Run: headless pygame with SDL's dummy video driver; simulated clock (each Clock.tick advances the game by its frame time, no real sleeping); random seed 0; keys injected as events and as key.get_pressed() state; mouse plan: one left click at the window centre at the start of phase 2, then a move to the lower-right quarter at the start of phase 3.
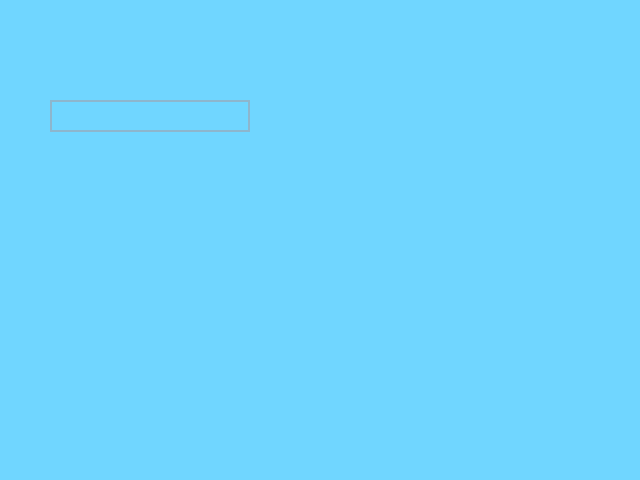
Frame 1 of 4 · flips 1–60 · no input
Frame 2 of 4 · flips 61–180 · clicked the window centre · tapped SPACE, RETURN · held RIGHT (→), D · screen unchanged from frame 1, image omitted
Frame 3 of 4 · flips 181–300 · moved the mouse to the lower-right quarter · held DOWN (↓), S · screen unchanged from frame 2, image omitted
Frame 4 of 4 · flips 301–420 · held LEFT (←), A, UP (↑), W · screen unchanged from frame 3, image omitted

The pygame program that drew these frames:

import pygame as pg
#from Connect4 import Connect4
pg.init()
FONTS = pg.font.SysFont('comicsans',20)
import random
BLACK = (0,0,0)

screen = pg.display.set_mode((640, 480))
COLOR_INACTIVE = pg.Color('lightskyblue3')
COLOR_ACTIVE = pg.Color('dodgerblue2')
FONT = pg.font.Font(None, 32)
chance = 2
l = []

def repCheck(n):
    a = list(str(n))
    b = True
    for i in a:
        if(a.count(i)>1):
            b = False
    return b
def digitcheck(n):


    
    
    s = str(n)
    if(len(s)==4):
        return True
    else :
        return False
def drawcow(n):
    global l
    for i in l:
        c = i[0] 
        b = i[1]
        chn = i[2]
        
        str1= "Cows    "+str(c)+"    Bulls   "+str(b) + "    Chances left    "+ str(chn)
        text1 = FONTS.render(str1,1, BLACK)
        screen.blit(text1,(260,100*(2-i[2])))

def cowbull(choice,ans,chn):
    if chn >= 0 :
        if(not digitcheck(choice)):
            print("Enter a four digit number only")
            
        if(not repCheck(choice)):
            print("invalid Choice; no repetetion of digits allowed")
            
        cow=0
        bull = 0
        ans = list(str(ans))
        choice = list(str(choice))
        for i in range(0,len(ans)):
            if(ans[i]==choice[i]):
                bull += 1
                choice[i]=''
        for i in choice:
            cow += ans.count(i)
        
        b = (cow,bull,chn)
        
        l.append(b)
        print("Cows ",b[0],"    Bulls   ",b[1] , "\n", "Chances left", chn)
        
        return  
        
        if(b[1]==4):
            print("Correct guess" )
    else : 
        print("answer is ",ans)
        

    

answer = random.randint(1000,9999)
while(not repCheck(answer)):
    answer = random.randint(1000,9999)



class InputBox:

    def __init__(self, x, y, w, h, text=''):
        self.rect = pg.Rect(x, y, w, h)
        self.color = COLOR_INACTIVE
        self.text = text
        self.txt_surface = FONT.render(text, True, self.color)
        self.active = False

    def handle_event(self, event):
        if event.type == pg.MOUSEBUTTONDOWN:
            # If the user clicked on the input_box rect.
            if self.rect.collidepoint(event.pos):
                # Toggle the active variable.
                self.active = not self.active
            else:
                self.active = False
            # Change the current color of the input box.
            self.color = COLOR_ACTIVE if self.active else COLOR_INACTIVE
        if event.type == pg.KEYDOWN:
            if self.active:
                if event.key == pg.K_RETURN:
                    print(self.text)
                    cho = int(self.text)
                    global chance
                    chance = chance-1
                    b = cowbull(cho,answer,chance)
                    print(l)

                    
                    
                    
                    self.text = ''
                elif event.key == pg.K_BACKSPACE:
                    self.text = self.text[:-1]
                else:
                    self.text += event.unicode
                # Re-render the text.
                self.txt_surface = FONT.render(self.text, True, self.color)

    def update(self):
        # Resize the box if the text is too long.
        width = max(200, self.txt_surface.get_width()+10)
        self.rect.w = width

    def draw(self, screen):
        # Blit the text.
        screen.blit(self.txt_surface, (self.rect.x+5, self.rect.y+5))
        # Blit the rect.
        pg.draw.rect(screen, self.color, self.rect, 2)



def main():
    clock = pg.time.Clock()
    input_box1 = InputBox(50, 100, 140, 32)
    
    input_boxes = [input_box1]
    done = False
    
    while not done:
        for event in pg.event.get():
            if event.type == pg.QUIT:
                done = True
            for box in input_boxes:
                box.handle_event(event)

        for box in input_boxes:
            box.update()

        screen.fill((112, 214, 255))#112, 214, 255
        for box in input_boxes:
            box.draw(screen)
        if chance < 2:
            
            drawcow(chance)

        pg.display.flip()
        clock.tick(30)


if __name__ == '__main__':
    main()
    pg.quit()
